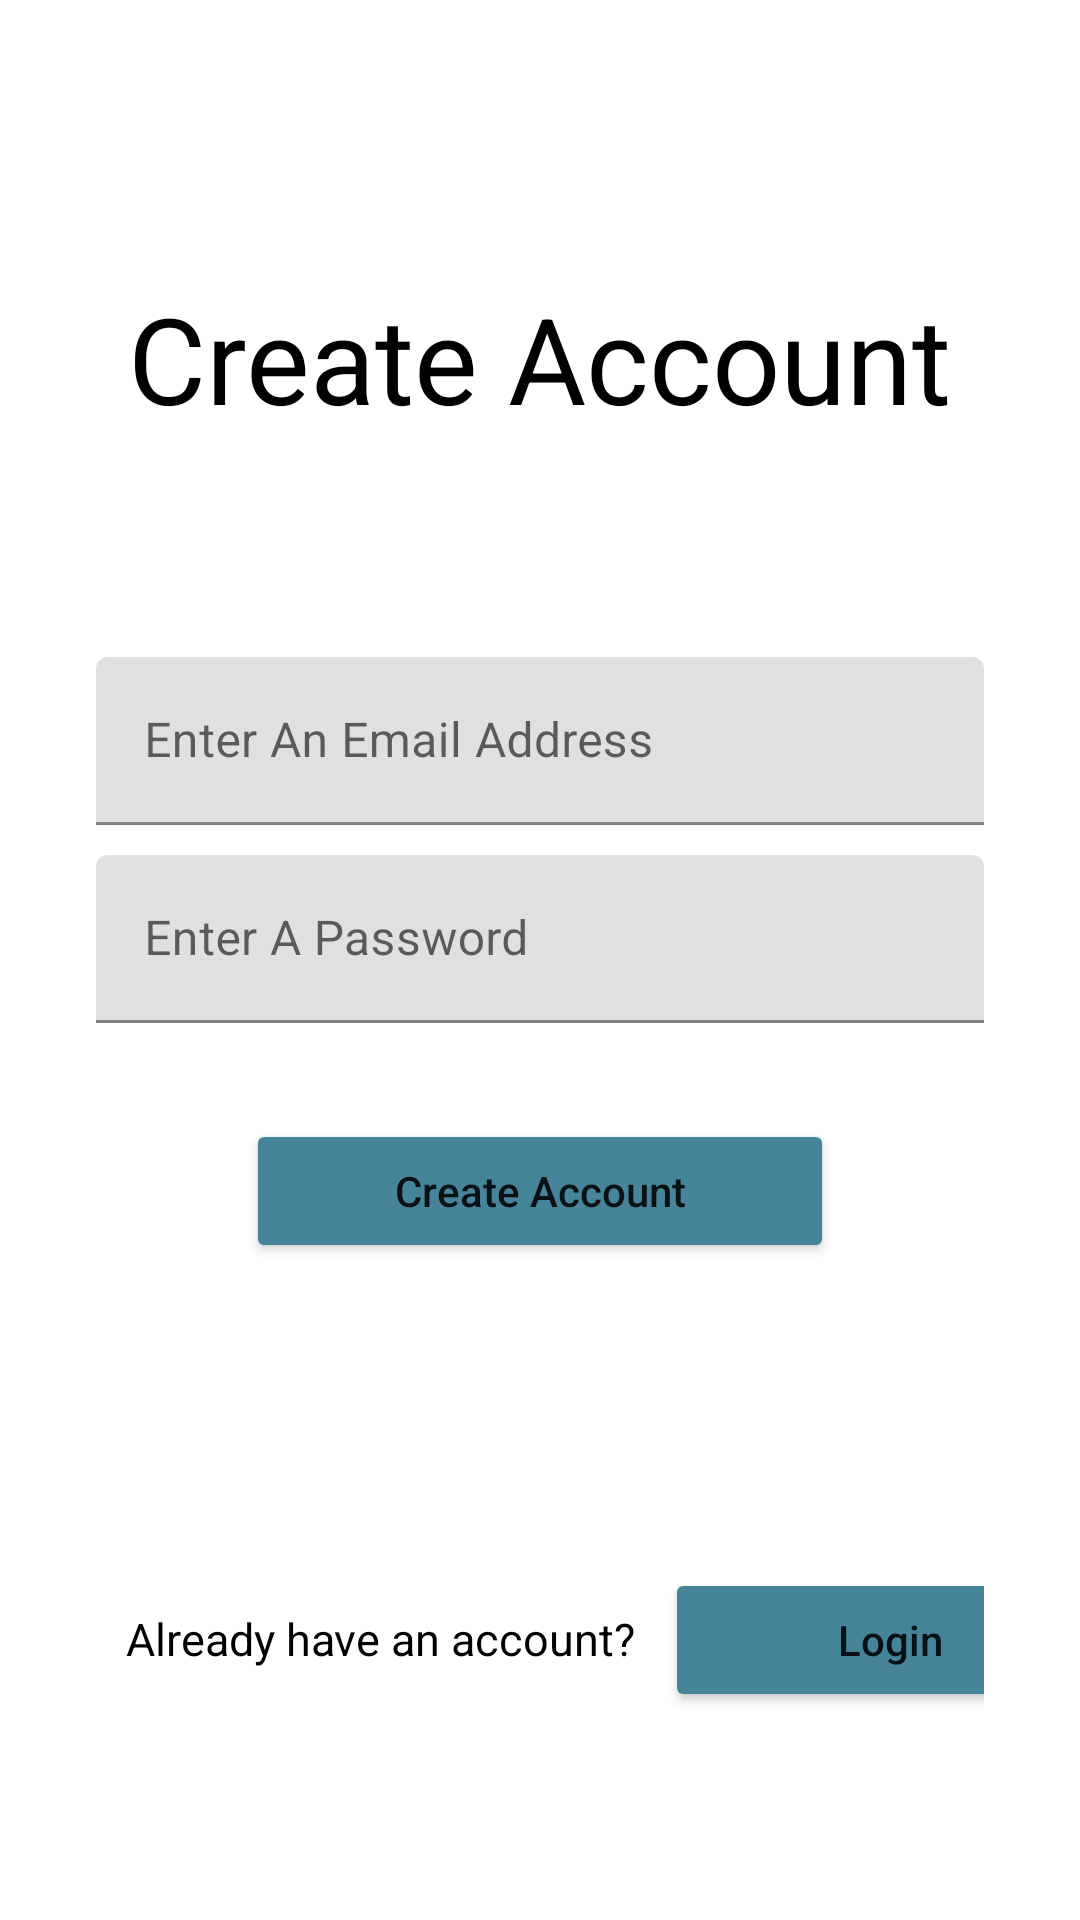

Android layout source for this screen:
<!-- AndroidManifest.xml: application theme Theme.MobApp1_FM -->
<!-- res/layout/activity_createacc.xml -->
<?xml version="1.0" encoding="utf-8"?>
<androidx.constraintlayout.widget.ConstraintLayout xmlns:android="http://schemas.android.com/apk/res/android"
    xmlns:app="http://schemas.android.com/apk/res-auto"
    xmlns:tools="http://schemas.android.com/tools"
    android:layout_width="match_parent"
    android:layout_height="match_parent"
    tools:context=".activities.CreateAccActivity">

    <LinearLayout
        android:id="@+id/linearLayout"
        android:layout_width="match_parent"
        android:layout_height="wrap_content"
        android:layout_marginLeft="32dp"
        android:layout_marginRight="32dp"
        android:orientation="vertical"
        app:layout_constraintBottom_toBottomOf="parent"
        app:layout_constraintEnd_toEndOf="parent"
        app:layout_constraintStart_toStartOf="parent"
        app:layout_constraintTop_toTopOf="parent">

        <com.google.android.material.textfield.TextInputLayout
            android:layout_width="match_parent"
            android:layout_height="56dp">

            <EditText
                android:id="@+id/email_edt_text"
                android:layout_width="match_parent"
                android:layout_height="match_parent"
                android:hint="@string/createacc_email_hint"
                android:drawableStart="@drawable/ic_email"
                android:drawablePadding="10dp"/>

        </com.google.android.material.textfield.TextInputLayout>

        <com.google.android.material.textfield.TextInputLayout
            android:layout_width="match_parent"
            android:layout_height="56dp"
            android:layout_marginTop="10dp">

            <EditText
                android:id="@+id/pass_edt_text"
                android:layout_width="match_parent"
                android:layout_height="match_parent"
                android:hint="@string/createacc_password_hint"
                android:inputType="textPassword"
                android:drawableStart="@drawable/ic_lock"
                android:drawablePadding="10dp"/>

        </com.google.android.material.textfield.TextInputLayout>

        <LinearLayout
            android:layout_height="wrap_content"
            android:orientation="horizontal"
            android:layout_width="match_parent">

            <Button
                android:id="@+id/createacc_btn"
                android:layout_width="match_parent"
                android:layout_height="wrap_content"
                android:layout_marginTop="32dp"
                android:layout_marginRight="50dp"
                android:layout_marginLeft="50dp"
                android:backgroundTint="@color/btnblue"
                android:text="@string/createacc_btn"
                android:textAllCaps="false" />

        </LinearLayout>


    </LinearLayout>

    <LinearLayout
        android:layout_width="match_parent"
        android:layout_height="wrap_content"
        android:layout_marginLeft="32dp"
        android:layout_marginRight="32dp"
        android:orientation="horizontal"
        app:layout_constraintBottom_toBottomOf="parent"
        app:layout_constraintEnd_toEndOf="parent"
        app:layout_constraintStart_toStartOf="parent"
        app:layout_constraintTop_toBottomOf="@+id/linearLayout">

        <TextView
            android:id="@+id/tvText"
            android:layout_width="wrap_content"
            android:layout_height="wrap_content"
            android:layout_centerInParent="true"
            android:layout_marginLeft="10dp"
            android:layout_marginRight="10dp"
            android:layout_marginTop="32dp"
            android:text="Already have an account?"
            android:textColor="#000000"
            android:textSize="15dp"/>

        <Button
            android:id="@+id/login_btn"
            android:layout_width="150dp"
            android:layout_height="wrap_content"
            android:layout_marginTop="32dp"
            android:layout_marginRight="50dp"
            android:text="@string/login_btn"
            android:textAllCaps="false"
            android:backgroundTint="@color/btnblue"/>
    </LinearLayout>


    <TextView
        android:id="@+id/textView"
        android:layout_width="wrap_content"
        android:layout_height="wrap_content"
        android:text="@string/createacc_heading"
        android:textSize="120px"
        android:textColor="@color/black"
        android:textStyle="bold"
        android:fontFamily="sans-serif-thin"
        app:layout_constraintBottom_toBottomOf="parent"
        app:layout_constraintEnd_toEndOf="parent"
        app:layout_constraintHorizontal_bias="0.498"
        app:layout_constraintStart_toStartOf="parent"
        app:layout_constraintTop_toTopOf="parent"
        app:layout_constraintVertical_bias="0.158" />

</androidx.constraintlayout.widget.ConstraintLayout>
<!-- resources referenced by this layout -->
<resources>
  <color name="black">#FF000000</color>
  <color name="btnblue">#468499</color>
  <string name="createacc_btn">Create Account</string>
  <string name="createacc_email_hint">Enter An Email Address</string>
  <string name="createacc_heading">Create Account</string>
  <string name="createacc_password_hint">Enter A Password</string>
  <string name="login_btn">Login</string>
  <style name="Theme.MobApp1_FM" parent="Theme.MaterialComponents.DayNight.DarkActionBar">
          
          <item name="colorPrimary">@color/purple_500</item>
          <item name="colorPrimaryVariant">@color/purple_700</item>
          <item name="colorOnPrimary">@color/white</item>
          
          <item name="colorSecondary">@color/teal_200</item>
          <item name="colorSecondaryVariant">@color/teal_700</item>
          <item name="colorOnSecondary">@color/black</item>
          
          <item name="android:statusBarColor" tools:targetApi="l">?attr/colorPrimaryVariant</item>
          
      </style>
  <color name="purple_500">#FF6200EE</color>
  <color name="purple_700">#FF3700B3</color>
  <color name="white">#FFFFFFFF</color>
  <color name="teal_200">#FF03DAC5</color>
  <color name="teal_700">#FF018786</color>
</resources>
